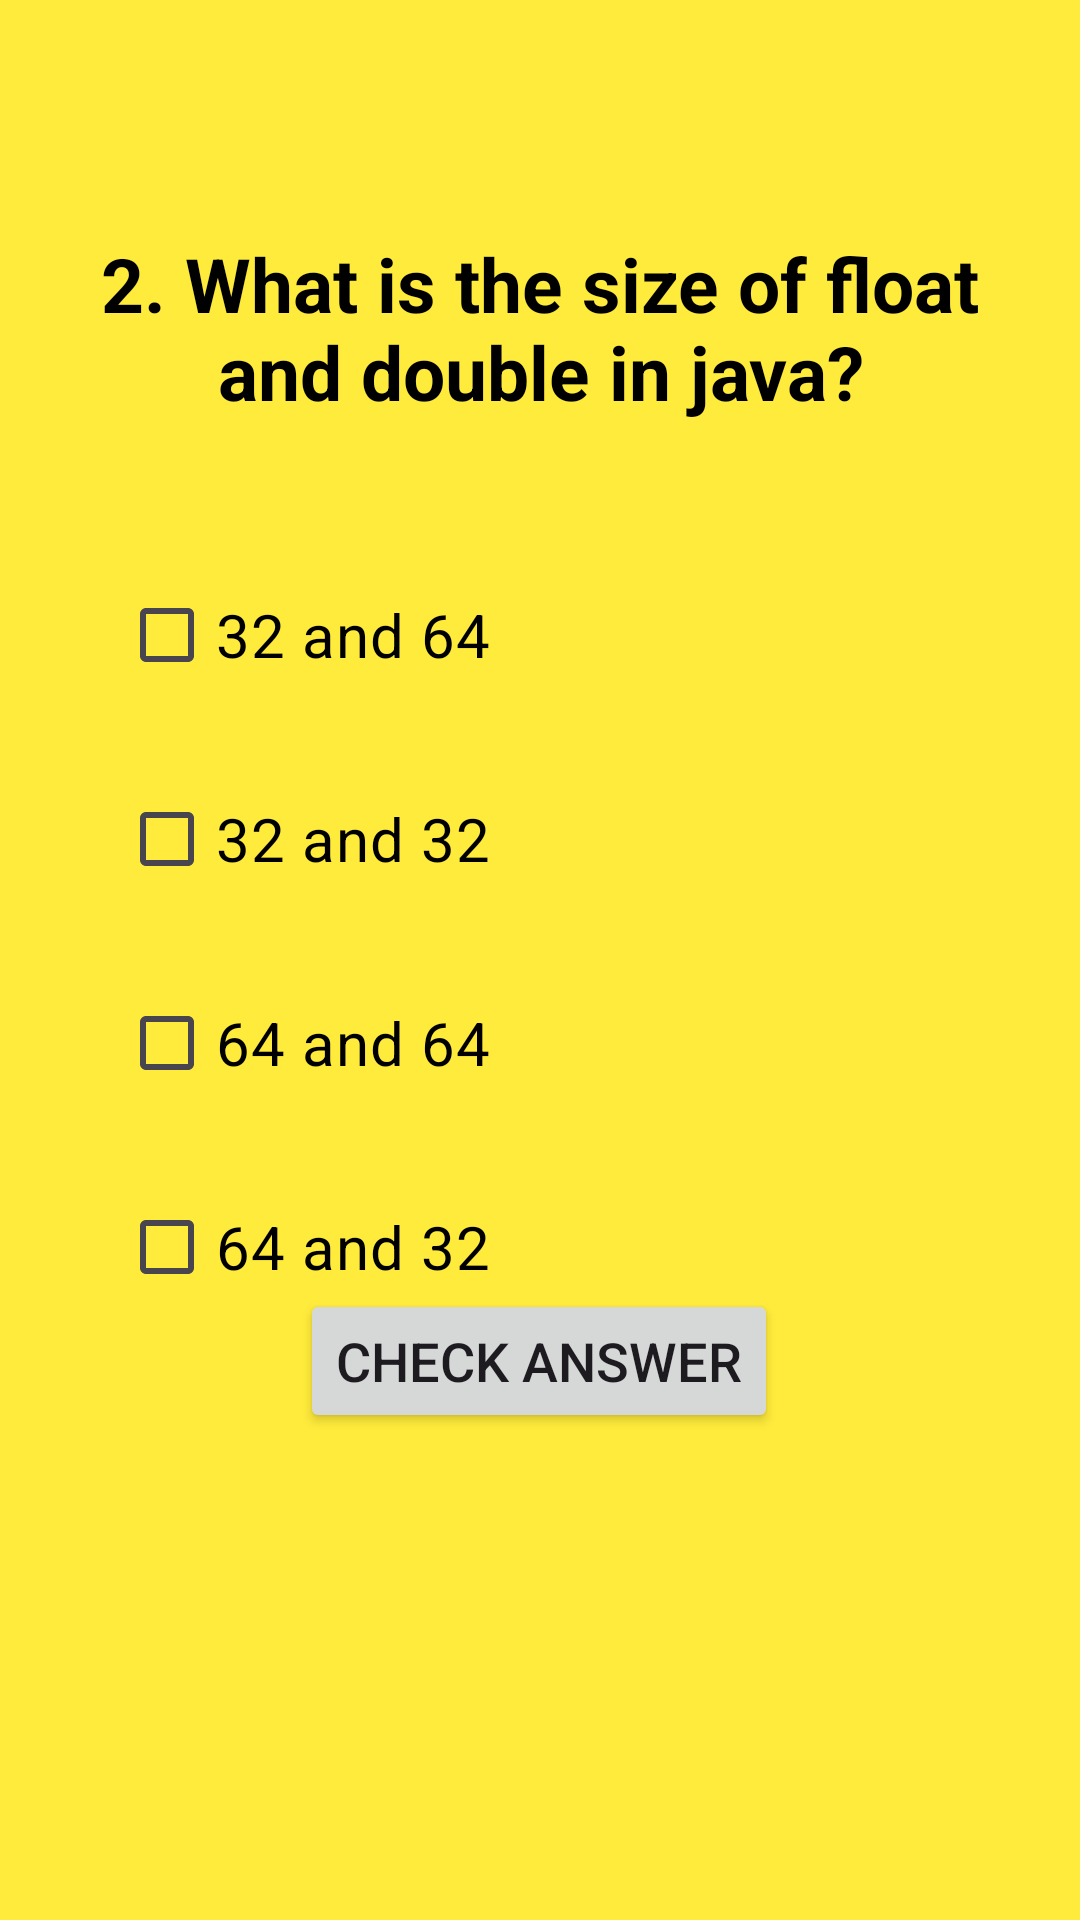

Android layout source for this screen:
<!-- AndroidManifest.xml: application theme Theme.MultiscreenPractice -->
<!-- res/layout/activity_main3.xml -->
<?xml version="1.0" encoding="utf-8"?>
<androidx.constraintlayout.widget.ConstraintLayout xmlns:android="http://schemas.android.com/apk/res/android"
    xmlns:app="http://schemas.android.com/apk/res-auto"
    xmlns:tools="http://schemas.android.com/tools"
    android:layout_width="match_parent"
    android:layout_height="match_parent"
    android:background="#FFEB3B"
    tools:context=".MainActivity3">

    <TextView
        android:id="@+id/textView2"
        android:layout_width="wrap_content"
        android:layout_height="wrap_content"
        android:padding="11dp"
        android:text="@string/ques2"
        android:textAlignment="center"
        android:textColor="@color/black"
        android:textSize="25sp"
        android:textStyle="bold"
        app:layout_constraintBottom_toBottomOf="parent"
        app:layout_constraintEnd_toEndOf="parent"
        app:layout_constraintHorizontal_bias="0.0"
        app:layout_constraintStart_toStartOf="parent"
        app:layout_constraintTop_toTopOf="parent"
        app:layout_constraintVertical_bias="0.12" />

    <CheckBox
        android:id="@+id/chk1"
        android:layout_width="wrap_content"
        android:layout_height="wrap_content"
        android:layout_marginTop="36dp"
        android:text="@string/op21"
        android:textSize="20sp"
        app:layout_constraintEnd_toEndOf="parent"
        android:textColor="@color/black"
        app:layout_constraintHorizontal_bias="0.168"
        app:layout_constraintStart_toStartOf="parent"
        app:layout_constraintTop_toBottomOf="@+id/textView2" />

    <CheckBox
        android:id="@+id/chk2"
        android:layout_width="wrap_content"
        android:layout_height="wrap_content"
        android:layout_marginTop="20dp"
        android:textColor="@color/black"
        android:text="@string/op22"
        android:textSize="20sp"
        app:layout_constraintEnd_toEndOf="parent"
        app:layout_constraintHorizontal_bias="0.168"
        app:layout_constraintStart_toStartOf="parent"
        app:layout_constraintTop_toBottomOf="@+id/chk1" />

    <CheckBox
        android:id="@+id/chk3"
        android:layout_width="wrap_content"
        android:layout_height="wrap_content"
        android:layout_marginTop="20dp"
        android:textColor="@color/black"
        android:text="@string/op23"
        android:textSize="20sp"
        app:layout_constraintEnd_toEndOf="parent"
        app:layout_constraintHorizontal_bias="0.168"
        app:layout_constraintStart_toStartOf="parent"
        app:layout_constraintTop_toBottomOf="@+id/chk2" />

    <CheckBox
        android:id="@+id/chk4"
        android:layout_width="wrap_content"
        android:layout_height="wrap_content"
        android:layout_marginTop="20dp"
        android:textColor="@color/black"
        android:text="@string/op24"
        android:textSize="20sp"
        app:layout_constraintEnd_toEndOf="parent"
        app:layout_constraintHorizontal_bias="0.168"
        app:layout_constraintStart_toStartOf="parent"
        app:layout_constraintTop_toBottomOf="@+id/chk3" />

    <androidx.appcompat.widget.AppCompatButton
        android:id="@+id/chk"
        android:layout_width="wrap_content"
        android:layout_height="wrap_content"
        android:text="@string/chk"
        android:textSize="18sp"
        app:layout_constraintBottom_toBottomOf="parent"
        app:layout_constraintEnd_toEndOf="parent"
        app:layout_constraintHorizontal_bias="0.498"
        app:layout_constraintStart_toStartOf="parent"
        app:layout_constraintTop_toTopOf="parent"
        app:layout_constraintVertical_bias="0.726" />

    <TextView
        android:id="@+id/ans"
        android:layout_width="207dp"
        android:layout_height="108dp"
        android:background="@color/black"
        android:text="@string/ans2"
        android:textAlignment="center"
        android:textColor="@color/mintGreen"
        android:visibility="invisible"
        app:layout_constraintBottom_toBottomOf="parent"
        app:layout_constraintEnd_toEndOf="parent"
        app:layout_constraintHorizontal_bias="0.299"
        app:layout_constraintStart_toStartOf="parent"
        app:layout_constraintTop_toBottomOf="@+id/chk"
        app:layout_constraintVertical_bias="0.518" />

    <androidx.appcompat.widget.AppCompatButton
        android:id="@+id/next"
        android:layout_width="wrap_content"
        android:layout_height="wrap_content"
        android:text="@string/next"
        android:textSize="18sp"
        android:visibility="invisible"
        app:layout_constraintBottom_toBottomOf="parent"
        app:layout_constraintEnd_toEndOf="parent"
        app:layout_constraintHorizontal_bias="0.709"
        app:layout_constraintStart_toEndOf="@+id/ans"
        app:layout_constraintTop_toTopOf="parent"
        app:layout_constraintVertical_bias="0.903"
        tools:ignore="MissingConstraints" />

</androidx.constraintlayout.widget.ConstraintLayout>
<!-- resources referenced by this layout -->
<resources>
  <color name="black">#FF000000</color>
  <color name="mintGreen">#3EB489</color>
  <string name="ans2">The size of float and double in java is 32 and 64.</string>
  <string name="chk">Check Answer</string>
  <string name="next">Next</string>
  <string name="op21">32 and 64</string>
  <string name="op22">32 and 32</string>
  <string name="op23">64 and 64</string>
  <string name="op24">64 and 32</string>
  <string name="ques2">2.
  What is the size of float and double in java?
      </string>
  <style name="Theme.MultiscreenPractice" parent="Base.Theme.MultiscreenPractice" />
  <style name="Base.Theme.MultiscreenPractice" parent="Theme.Material3.DayNight.NoActionBar">
          
          
      </style>
</resources>
